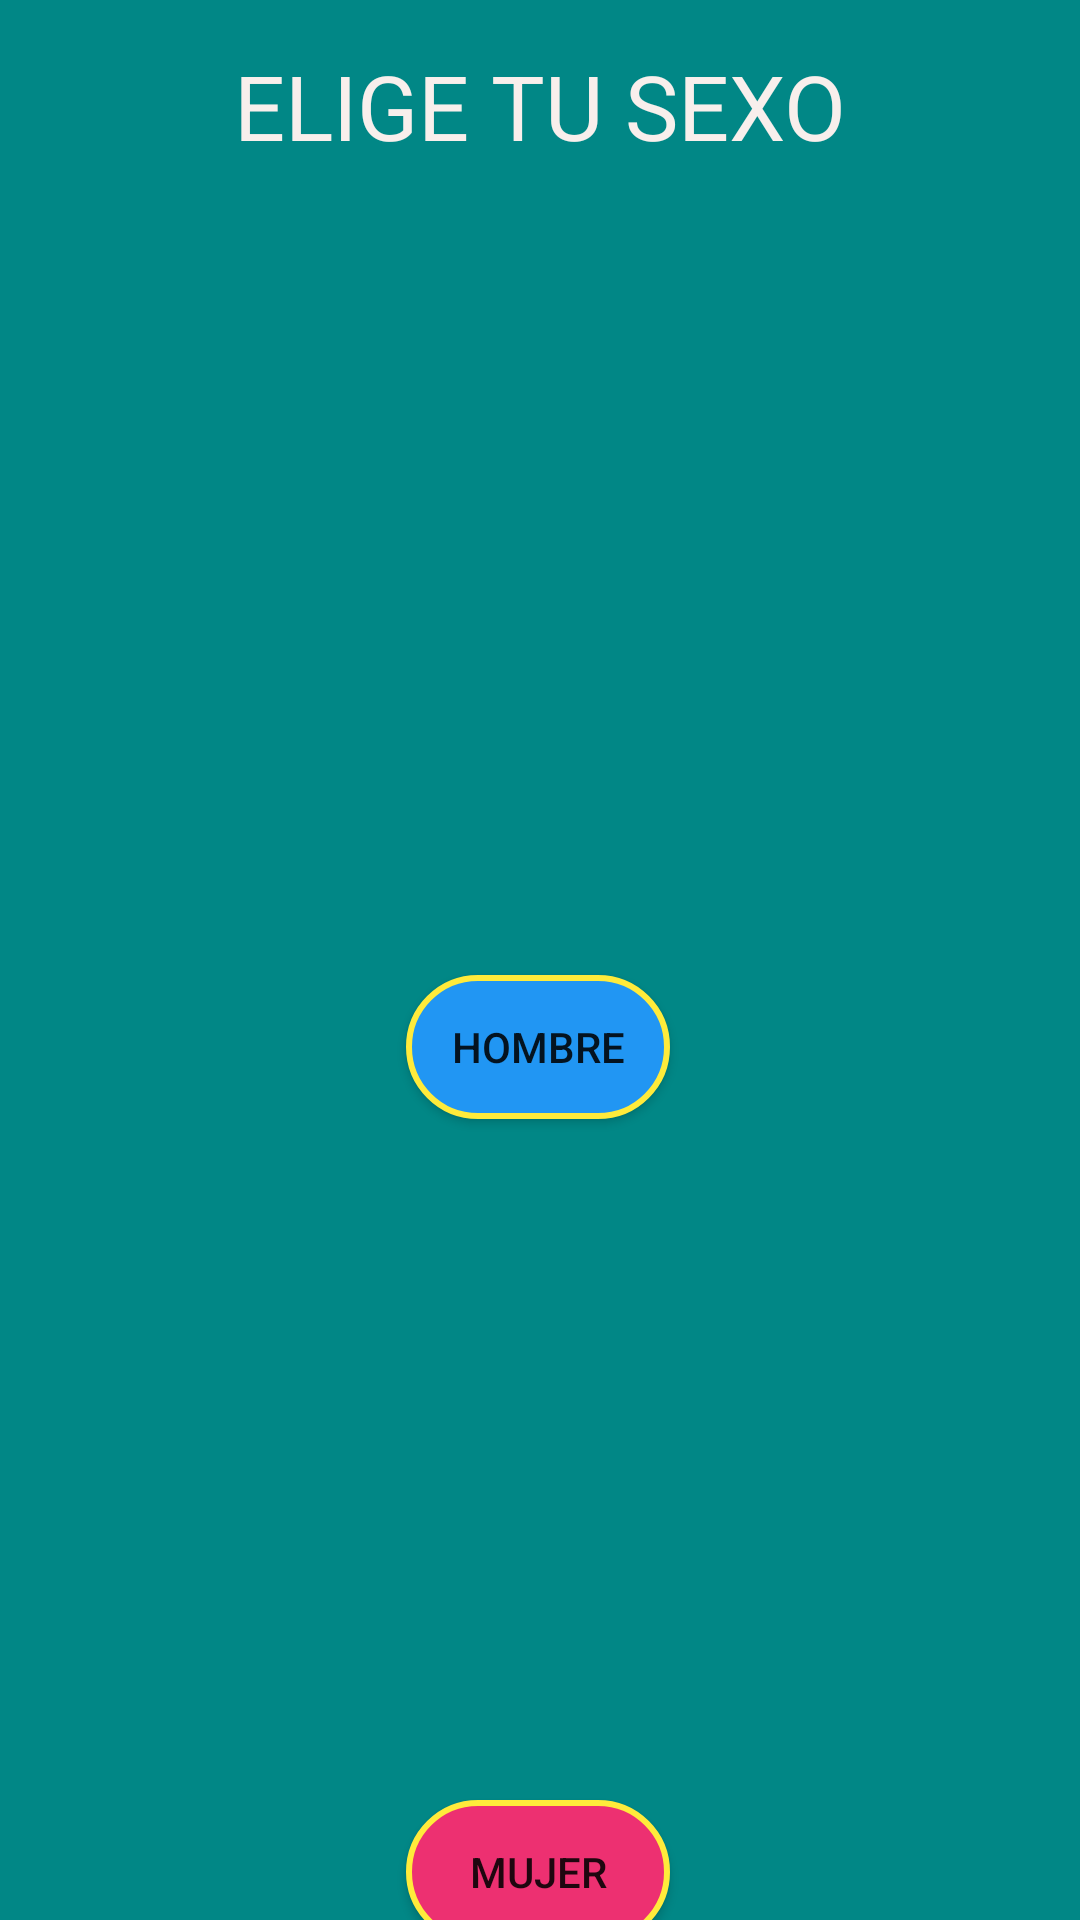

Write the Android layout XML for this screen, with the resource values it uses.
<!-- AndroidManifest.xml: application theme Theme.CalculadoraDeCamellos -->
<!-- res/layout/gender.xml -->
<?xml version="1.0" encoding="utf-8"?>
<androidx.constraintlayout.widget.ConstraintLayout xmlns:android="http://schemas.android.com/apk/res/android"
    xmlns:app="http://schemas.android.com/apk/res-auto"
    xmlns:tools="http://schemas.android.com/tools"
    android:layout_width="match_parent"
    android:layout_height="match_parent"
    android:background="@color/teal_700"
    tools:context=".Gender">

    <TextView
        android:id="@+id/tituloS"
        android:layout_width="wrap_content"
        android:layout_height="wrap_content"
        android:layout_marginTop="15dp"
        android:text="@string/tituloS"
        android:textAlignment="center"
        android:textAllCaps="true"
        android:textAppearance="@style/TextAppearance.AppCompat.Display1"
        android:textColor="@color/tituloS"
        android:textCursorDrawable="@color/titulo"
        android:textSize="30sp"
        android:textStyle="normal"
        app:layout_constraintEnd_toEndOf="parent"
        app:layout_constraintHorizontal_bias="0.498"
        app:layout_constraintStart_toStartOf="parent"
        app:layout_constraintTop_toTopOf="parent" />

    <ImageView
        android:id="@+id/maleAvatar"
        android:contentDescription="@string/maleBTN"
        android:layout_width="220dp"
        android:layout_height="245dp"
        android:layout_marginTop="80dp"
        app:layout_constraintEnd_toEndOf="parent"
        app:layout_constraintHorizontal_bias="0.497"
        app:layout_constraintStart_toStartOf="parent"
        app:layout_constraintTop_toTopOf="parent"
        app:srcCompat="@drawable/ic_hombre" />

    <ImageView
        android:id="@+id/femaleAvatar"
        android:contentDescription="@string/femaleBTN"
        android:layout_width="220dp"
        android:layout_height="245dp"
        app:layout_constraintBottom_toBottomOf="parent"
        app:layout_constraintEnd_toEndOf="parent"
        app:layout_constraintHorizontal_bias="0.497"
        app:layout_constraintStart_toStartOf="parent"
        app:layout_constraintTop_toBottomOf="@+id/maleAvatar"
        app:layout_constraintVertical_bias="0.427"
        app:srcCompat="@drawable/ic_mujer" />

    <Button
        android:id="@+id/maleBTN"
        android:layout_width="wrap_content"
        android:layout_height="wrap_content"
        android:background="@drawable/male_button"
        android:onClick="maleButton"
        android:text="@string/maleBTN"
        app:layout_constraintEnd_toEndOf="parent"
        app:layout_constraintHorizontal_bias="0.498"
        app:layout_constraintStart_toStartOf="parent"
        app:layout_constraintTop_toBottomOf="@+id/maleAvatar" />

    <Button
        android:id="@+id/femaleBTN"
        android:layout_width="wrap_content"
        android:layout_height="wrap_content"
        android:background="@drawable/female_button"
        android:onClick="femaleButton"
        android:text="@string/femaleBTN"
        app:layout_constraintEnd_toEndOf="parent"
        app:layout_constraintHorizontal_bias="0.498"
        app:layout_constraintStart_toStartOf="parent"
        app:layout_constraintTop_toBottomOf="@+id/femaleAvatar" />

</androidx.constraintlayout.widget.ConstraintLayout>
<!-- resources referenced by this layout -->
<resources>
  <color name="teal_700">#FF018786</color>
  <color name="titulo">#F8EFEC</color>
  <color name="tituloS">#F8EFEC</color>
  <!-- drawable female_button (drawable) -->
  <?xml version="1.0" encoding="utf-8"?>
  <selector xmlns:android="http://schemas.android.com/apk/res/android">
      <item>
          <shape android:shape="rectangle">
              <solid android:color="@color/female"/>
              <corners android:radius="300dp"/>
              <padding android:left="15dp"/>
              <padding android:right="15dp"/>
              <padding android:top="5dp"/>
              <padding android:bottom="5dp"/>
              <stroke android:color="#FFEB3B" android:width="2dp"/>
          </shape>
      </item>
  </selector>
  <!-- drawable male_button (drawable) -->
  <?xml version="1.0" encoding="utf-8"?>
  <selector xmlns:android="http://schemas.android.com/apk/res/android">
      <item>
          <shape android:shape="rectangle">
              <solid android:color="@color/male"/>
              <corners android:radius="300dp"/>
              <padding android:left="15dp"/>
              <padding android:right="15dp"/>
              <padding android:top="5dp"/>
              <padding android:bottom="5dp"/>
              <stroke android:color="#FFEB3B" android:width="2dp"/>
          </shape>
      </item>
  </selector>
  <string name="femaleBTN">Mujer</string>
  <string name="maleBTN">Hombre</string>
  <string name="tituloS">Elige tu sexo</string>
  <style name="Theme.CalculadoraDeCamellos" parent="Theme.AppCompat.Light.NoActionBar">
          
          <item name="colorPrimary">@color/purple_500</item>
          <item name="colorPrimaryVariant">@color/purple_700</item>
          <item name="colorOnPrimary">@color/white</item>
          
          <item name="colorSecondary">@color/teal_200</item>
          <item name="colorSecondaryVariant">@color/teal_700</item>
          <item name="colorOnSecondary">@color/black</item>
          
          <item name="android:statusBarColor" tools:targetApi="l">?attr/colorPrimaryVariant</item>
          
      </style>
  <color name="female">#ED3071</color>
  <color name="male">#2196F3</color>
  <color name="purple_500">#FF6200EE</color>
  <color name="purple_700">#FF3700B3</color>
  <color name="white">#FFFFFFFF</color>
  <color name="teal_200">#FF03DAC5</color>
  <color name="black">#FF000000</color>
</resources>
